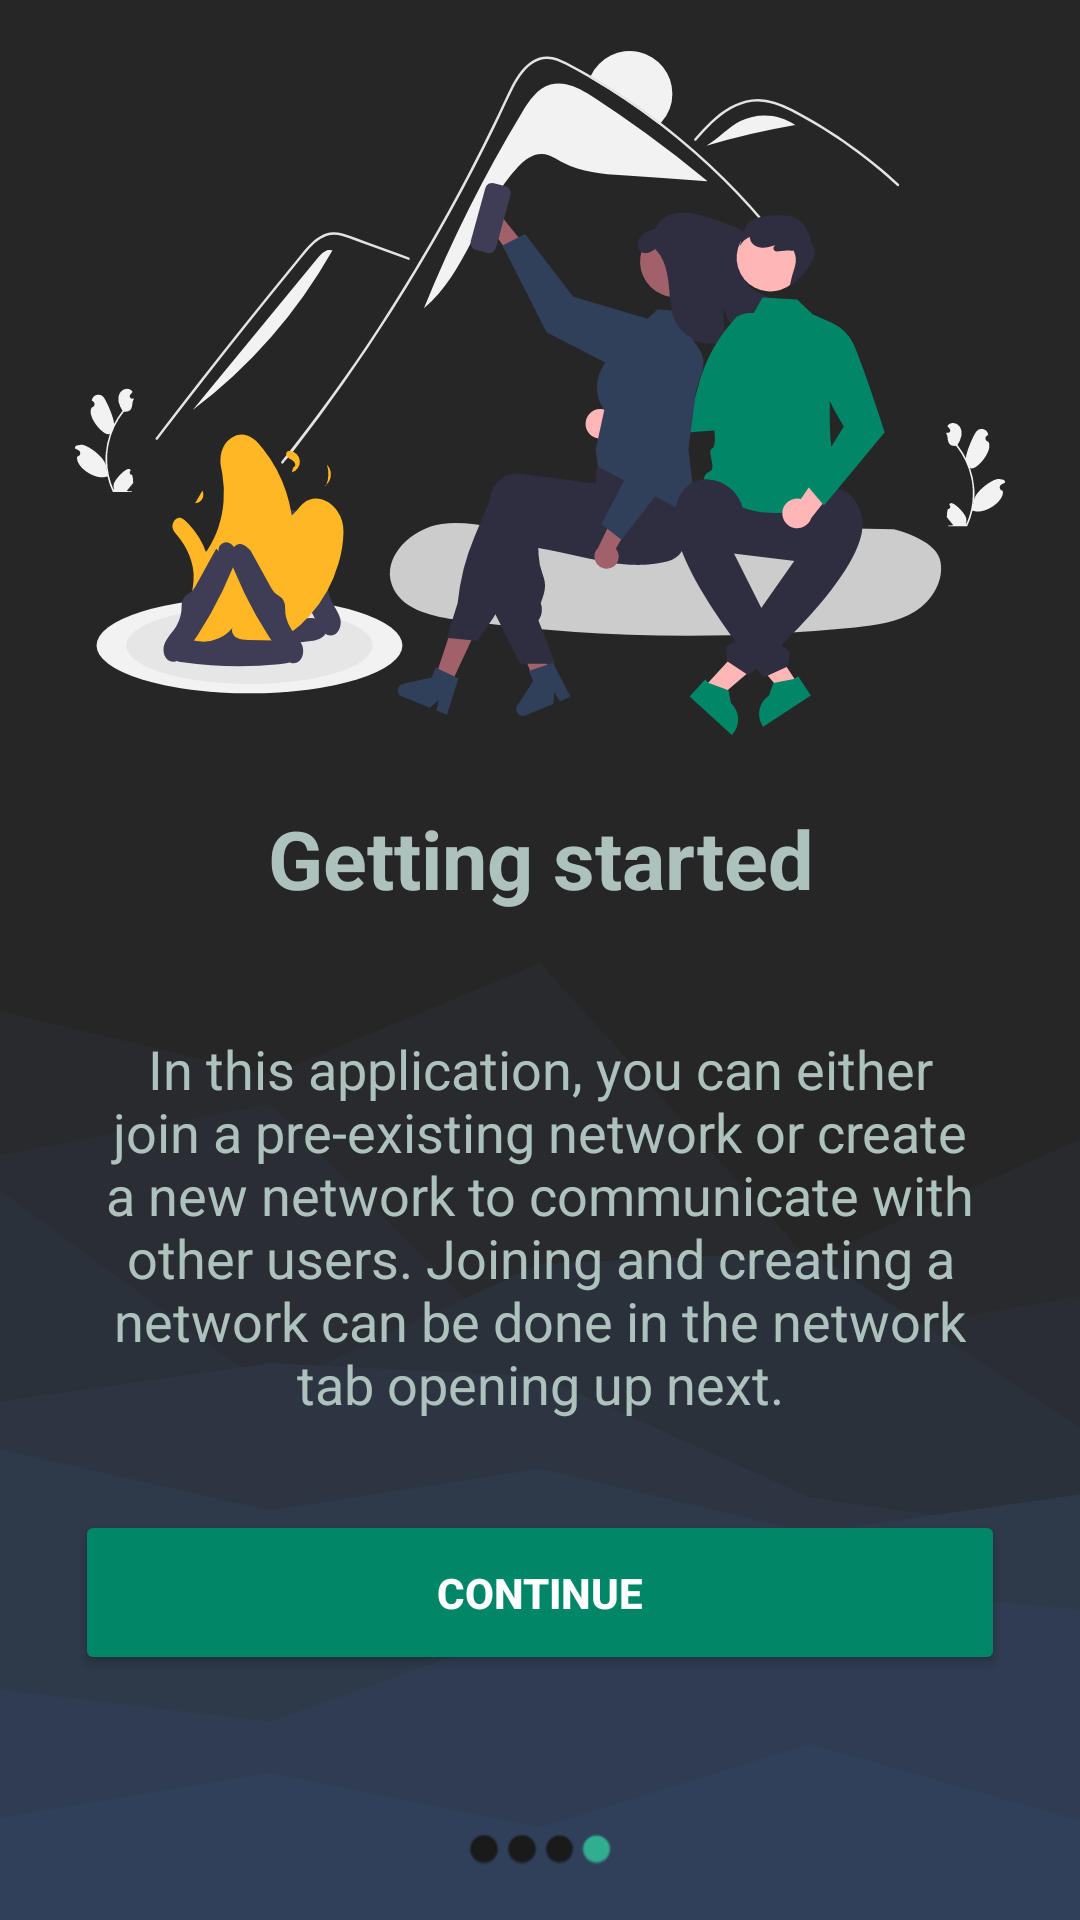

Write the Android layout XML for this screen, with the resource values it uses.
<!-- AndroidManifest.xml: application theme Theme.ProjectM -->
<!-- res/layout/fragment_getting_started.xml -->
<?xml version="1.0" encoding="utf-8"?>
<RelativeLayout xmlns:android="http://schemas.android.com/apk/res/android"
    xmlns:app="http://schemas.android.com/apk/res-auto"
    xmlns:tools="http://schemas.android.com/tools"
    style="@style/ThemeOverlay.Material3.TextInputEditText"
    android:layout_width="match_parent"
    android:layout_height="match_parent"
    android:background="@drawable/layered_peaks_haikei__2_"
    tools:context=".GettingStarted">


    <LinearLayout
        android:layout_width="match_parent"
        android:layout_height="match_parent"
        android:gravity="center"
        android:orientation="vertical">

        <ImageView
            android:id="@+id/imageView"
            android:layout_width="310dp"
            android:layout_height="234dp"
            android:layout_gravity="center"
            android:layout_marginBottom="20dp"
            android:src="@drawable/campfire" />

        <TextView
            android:id="@+id/textView"
            android:layout_width="match_parent"
            android:layout_height="wrap_content"
            android:gravity="center"
            android:text="Getting started"
            android:textAppearance="@style/TextAppearance.AppCompat.Large"
            android:textColor="#aec2bd"
            android:textSize="27sp"
            android:textStyle="bold" />

        <LinearLayout
            android:layout_width="wrap_content"
            android:layout_height="wrap_content"
            android:layout_marginTop="10dp"
            android:paddingLeft="25dp"
            android:paddingRight="25dp"
            android:gravity="center"
            android:orientation="vertical">

            <TextView
                android:id="@+id/guidance"
                android:layout_width="wrap_content"
                android:layout_height="wrap_content"
                android:layout_marginTop="30dp"
                android:gravity="center"
                android:text="In this application, you can either join a pre-existing network or create a new network to communicate with other users. Joining and creating a network can be done in the network tab opening up next."
                android:textAppearance="@style/TextAppearance.AppCompat.Large"
                android:textColor="#aec2bd"
                android:textSize="18sp" />

            <LinearLayout
                android:layout_width="match_parent"
                android:layout_height="wrap_content"
                android:paddingTop="30dp"
                android:gravity="center"
                android:orientation="horizontal">

                <Button
                    android:id="@+id/continueButton"
                    android:layout_width="130dp"
                    android:layout_height="55dp"
                    android:backgroundTint="@color/buttons"
                    android:text="Continue"
                    android:layout_weight="1"
                    android:textColor="@color/white"
                    android:textStyle="bold" />
            </LinearLayout>

            <LinearLayout
                android:layout_width="match_parent"
                android:layout_height="match_parent"
                android:paddingLeft="130dp"
                android:layout_marginTop="48dp"
                android:paddingRight="130dp"
                android:orientation="horizontal">

                <ImageView
                    android:id="@+id/imageView2"
                    android:layout_width="match_parent"
                    android:layout_height="wrap_content"
                    android:layout_gravity="fill"
                    android:layout_weight="1"
                    android:background="#00D89393"
                    android:src="@android:drawable/radiobutton_off_background"
                    app:tint="@color/state_indicator_other"  />

                <ImageView
                    android:id="@+id/imageView3"
                    android:layout_width="match_parent"
                    android:layout_height="wrap_content"
                    android:layout_weight="1"
                    android:src="@android:drawable/radiobutton_off_background"
                    app:tint="@color/state_indicator_other"  />

                <ImageView
                    android:id="@+id/imageView7"
                    android:layout_width="match_parent"
                    android:layout_height="wrap_content"
                    android:layout_weight="1"
                    android:src="@android:drawable/radiobutton_off_background"
                    app:tint="@color/state_indicator_other"  />

                <ImageView
                    android:id="@+id/imageView4"
                    android:layout_width="match_parent"
                    android:layout_height="wrap_content"
                    android:layout_weight="1"
                    android:src="@android:drawable/radiobutton_off_background"
                    app:tint="@color/state_indicator_current" />
            </LinearLayout>

        </LinearLayout>

    </LinearLayout>
</RelativeLayout>
<!-- resources referenced by this layout -->
<resources>
  <color name="buttons">#018768</color>
  <color name="state_indicator_current">#31ad90</color>
  <color name="state_indicator_other">#1a1a1a</color>
  <color name="white">#FFFFFFFF</color>
  <!-- drawable campfire: vector/xml drawable (drawable, 20964 chars, omitted) -->
  <!-- drawable layered_peaks_haikei__2_ (drawable) -->
  <vector xmlns:android="http://schemas.android.com/apk/res/android"
      android:width="900dp"
      android:height="600dp"
      android:viewportWidth="900"
      android:viewportHeight="600">
    <path
        android:pathData="M0,0h900v600h-900z"
        android:fillColor="#262626"/>
    <path
        android:pathData="M0,253L225,313L450,296L675,311L900,321L900,601L675,601L450,601L225,601L0,601Z"
        android:fillColor="#262626"/>
    <path
        android:pathData="M0,316L225,336L450,301L675,394L900,356L900,601L675,601L450,601L225,601L0,601Z"
        android:fillColor="#282a2d"/>
    <path
        android:pathData="M0,361L225,345L450,429L675,420L900,405L900,601L675,601L450,601L225,601L0,601Z"
        android:fillColor="#2a2d34"/>
    <path
        android:pathData="M0,372L225,434L450,395L675,391L900,446L900,601L675,601L450,601L225,601L0,601Z"
        android:fillColor="#2b313b"/>
    <path
        android:pathData="M0,438L225,426L450,430L675,468L900,480L900,601L675,601L450,601L225,601L0,601Z"
        android:fillColor="#2d3543"/>
    <path
        android:pathData="M0,453L225,472L450,459L675,479L900,467L900,601L675,601L450,601L225,601L0,601Z"
        android:fillColor="#2e394a"/>
    <path
        android:pathData="M0,528L225,538L450,508L675,495L900,503L900,601L675,601L450,601L225,601L0,601Z"
        android:fillColor="#2f3c52"/>
    <path
        android:pathData="M0,568L225,554L450,571L675,545L900,569L900,601L675,601L450,601L225,601L0,601Z"
        android:fillColor="#30405a"/>
  </vector>
  <style name="Theme.ProjectM" parent="Theme.Material3.DayNight.NoActionBar">
          
          <item name="colorPrimary">@color/purple_500</item>
          <item name="colorPrimaryVariant">@color/purple_700</item>
          <item name="colorOnPrimary">@color/white</item>
          
          <item name="colorSecondary">@color/teal_200</item>
          <item name="colorSecondaryVariant">@color/teal_700</item>
          <item name="colorOnSecondary">@color/black</item>
          
          <item name="android:statusBarColor">?attr/colorPrimaryVariant</item>
          
      </style>
  <color name="black">#FF000000</color>
  <!-- not gathered from this repository: default colours our renderer supplied (Android Studio template values) -->
  <color name="purple_500">#FF6200EE</color>
  <color name="purple_700">#FF3700B3</color>
  <color name="teal_200">#FF03DAC5</color>
  <color name="teal_700">#FF018786</color>
</resources>
